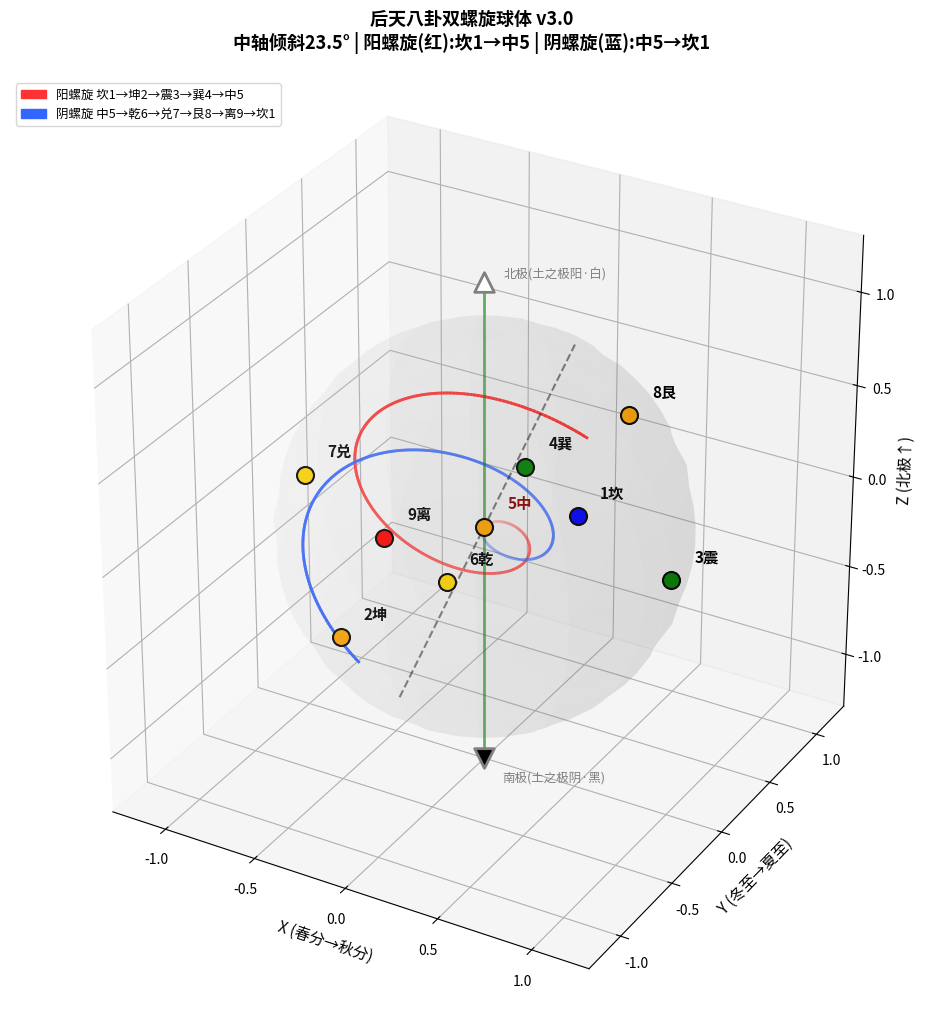

Recreate this plot in Python.
"""
八字色彩 · 后天八卦双螺旋球体 3D可视化
v3.0 验证脚本
"""

import numpy as np
import matplotlib
matplotlib.use('Agg')  # 非交互式后端
import matplotlib.pyplot as plt
from mpl_toolkits.mplot3d import Axes3D
from mpl_toolkits.mplot3d.art3d import Line3DCollection
import matplotlib.patches as mpatches

class HoutianBaguaSpiralViz:
    """后天八卦双螺旋3D可视化"""
    
    def __init__(self, axis_tilt=23.5, n_turns=1.0, k_pitch=0.3):
        self.axis_tilt = np.radians(axis_tilt)
        self.n_turns = n_turns
        self.k_pitch = k_pitch
        self.R = 1.0
        
        # 中轴方向：倾斜于Z轴，在XZ平面内
        self.axis_dir = np.array([
            np.sin(self.axis_tilt),
            0,
            np.cos(self.axis_tilt)
        ])
        
        # 构建正交基
        self._build_basis()
        
        # 九宫定义（修正：地理轴Z=南北极=土轴，离9/坎1在回归线不在极点）
        # 坐标系：X=东，Y=北，Z=北极（地理轴/土轴）
        # 北极(0,0,1)=土之极阳（白），南极(0,0,-1)=土之极阴（黑）
        self.bagua = {
            1: {"name": "坎", "wuxing": "水", "pos": np.array([0.0, 0.917, -0.399])},    # 南回归线（冬至·水）
            2: {"name": "坤", "wuxing": "土", "pos": np.array([-0.5, -0.5, -0.5])},      # 西南偏下
            3: {"name": "震", "wuxing": "木", "pos": np.array([1.0, 0.0, 0.0])},          # 赤道东（春分·木）
            4: {"name": "巽", "wuxing": "木", "pos": np.array([0.5, -0.5, 0.707])},      # 八卦中轴上端
            5: {"name": "中", "wuxing": "土", "pos": np.array([0.0, 0.0, 0.0])},          # 球心
            6: {"name": "乾", "wuxing": "金", "pos": np.array([-0.5, 0.5, -0.707])},     # 八卦中轴下端
            7: {"name": "兑", "wuxing": "金", "pos": np.array([-1.0, 0.0, 0.0])},         # 赤道西（秋分·金）
            8: {"name": "艮", "wuxing": "土", "pos": np.array([0.5, 0.5, 0.5])},          # 东北偏上
            9: {"name": "离", "wuxing": "火", "pos": np.array([0.0, -0.917, 0.399])},    # 北回归线（夏至·火）
        }
    
    def _build_basis(self):
        """构建中轴坐标系的正交基"""
        self.z_p = self.axis_dir
        
        # X'轴：垂直于Z'且在水平面有分量
        temp = np.array([0, 0, 1])
        self.x_p = np.cross(temp, self.z_p)
        if np.linalg.norm(self.x_p) < 1e-10:
            self.x_p = np.array([1, 0, 0])
        else:
            self.x_p /= np.linalg.norm(self.x_p)
        
        # Y' = Z' × X'
        self.y_p = np.cross(self.z_p, self.x_p)
        self.y_p /= np.linalg.norm(self.y_p)
    
    def _spherical_to_cartesian(self, r, theta, phi):
        """球坐标转直角坐标"""
        x = r * np.sin(theta) * np.cos(phi)
        y = r * np.sin(theta) * np.sin(phi)
        z = r * np.cos(theta)
        return np.array([x, y, z])
    
    def _axis_to_cartesian(self, r, theta_p, phi_p):
        """中轴球坐标转标准直角坐标"""
        # 在中轴坐标系中的直角坐标
        x_p = r * np.sin(theta_p) * np.cos(phi_p)
        y_p = r * np.sin(theta_p) * np.sin(phi_p)
        z_p = r * np.cos(theta_p)
        
        # 转回标准坐标系
        P_axis = np.array([x_p, y_p, z_p])
        P_std = x_p * self.x_p + y_p * self.y_p + z_p * self.z_p
        return P_std
    
    def generate_yang_spiral(self, n_points=200):
        """生成阳螺旋 坎1→坤2→震3→巽4→中5"""
        t = np.linspace(0, 1, n_points)
        points = []
        
        for ti in t:
            r = self.R * (1 - ti)
            phi_p = 2 * np.pi * self.n_turns * ti
            theta_p = np.pi/2 - self.k_pitch * ti * np.pi/4
            
            p = self._axis_to_cartesian(r, theta_p, phi_p)
            points.append(p)
        
        return np.array(points)
    
    def generate_yin_spiral(self, n_points=200):
        """生成阴螺旋 中5→乾6→兑7→艮8→离9→坎1"""
        t = np.linspace(0, 1, n_points)
        points = []
        
        for ti in t:
            r = self.R * ti
            phi_p = 2 * np.pi * self.n_turns * ti + np.pi
            theta_p = np.pi/2 + self.k_pitch * ti * np.pi/4
            
            p = self._axis_to_cartesian(r, theta_p, phi_p)
            points.append(p)
        
        return np.array(points)
    
    def plot(self, save_path=None):
        """绘制3D双螺旋图"""
        fig = plt.figure(figsize=(14, 12))
        ax = fig.add_subplot(111, projection='3d')
        
        # 生成螺旋
        yang_pts = self.generate_yang_spiral(300)
        yin_pts = self.generate_yin_spiral(300)
        
        # 绘制阳螺旋（红色渐变）
        for i in range(len(yang_pts)-1):
            alpha = 1.0 - i / len(yang_pts)
            ax.plot3D(yang_pts[i:i+2, 0], yang_pts[i:i+2, 1], yang_pts[i:i+2, 2],
                     color=(1.0, 0.2, 0.2), alpha=alpha, linewidth=2)
        
        # 绘制阴螺旋（蓝色渐变）
        for i in range(len(yin_pts)-1):
            alpha = i / len(yin_pts)
            ax.plot3D(yin_pts[i:i+2, 0], yin_pts[i:i+2, 1], yin_pts[i:i+2, 2],
                     color=(0.2, 0.4, 1.0), alpha=alpha, linewidth=2)
        
        # 绘制半透明球面
        u = np.linspace(0, 2*np.pi, 30)
        v = np.linspace(0, np.pi, 30)
        x_s = np.outer(np.cos(u), np.sin(v))
        y_s = np.outer(np.sin(u), np.sin(v))
        z_s = np.outer(np.ones(np.size(u)), np.cos(v))
        ax.plot_surface(x_s, y_s, z_s, alpha=0.08, color='lightgray', 
                       rstride=2, cstride=2, linewidth=0)
        
        # 绘制八卦中轴（倾斜）
        axis_start = -1.2 * self.axis_dir
        axis_end = 1.2 * self.axis_dir
        ax.plot3D([axis_start[0], axis_end[0]], 
                 [axis_start[1], axis_end[1]], 
                 [axis_start[2], axis_end[2]], 
                 'k--', linewidth=1.5, alpha=0.5, label='八卦中轴(巽4→中5→乾6)')
        
        # 绘制地理轴（土轴/南北极，固定竖直Z轴）
        ax.plot3D([0, 0], [0, 0], [-1.3, 1.3], 
                 'g-', linewidth=2, alpha=0.6, label='地理轴(南极←土→北极)')
        ax.scatter([0], [0], [1.3], c='white', s=200, marker='^', edgecolors='gray', linewidths=2, zorder=6)
        ax.scatter([0], [0], [-1.3], c='black', s=200, marker='v', edgecolors='gray', linewidths=2, zorder=6)
        ax.text(0.1, 0, 1.35, '北极(土之极阳·白)', fontsize=9, color='gray')
        ax.text(0.1, 0, -1.4, '南极(土之极阴·黑)', fontsize=9, color='gray')
        
        # 标记九宫位置
        colors_wuxing = {
            "木": "green",
            "火": "red", 
            "土": "orange",
            "金": "gold",
            "水": "blue"
        }
        
        for num, data in self.bagua.items():
            pos = data["pos"]
            color = colors_wuxing.get(data["wuxing"], "gray")
            
            ax.scatter(*pos, c=color, s=150, marker='o', edgecolors='black', linewidths=1.5, zorder=5)
            
            # 偏移标签避免重叠
            offset = 0.08
            ax.text(pos[0]+offset, pos[1]+offset, pos[2]+offset, 
                   f"{num}{data['name']}", fontsize=11, fontweight='bold',
                   color='darkred' if num == 5 else 'black')
        
        # 设置坐标轴
        ax.set_xlim([-1.3, 1.3])
        ax.set_ylim([-1.3, 1.3])
        ax.set_zlim([-1.3, 1.3])
        ax.set_xlabel('X (春分→秋分)', fontsize=11)
        ax.set_ylabel('Y (冬至→夏至)', fontsize=11)
        ax.set_zlabel('Z (北极↑)', fontsize=11)
        
        # 标题
        ax.set_title('后天八卦双螺旋球体 v3.0\n中轴倾斜23.5° | 阳螺旋(红):坎1→中5 | 阴螺旋(蓝):中5→坎1', 
                    fontsize=13, fontweight='bold', pad=20)
        
        # 图例
        red_line = mpatches.Patch(color=(1.0, 0.2, 0.2), label='阳螺旋 坎1→坤2→震3→巽4→中5')
        blue_line = mpatches.Patch(color=(0.2, 0.4, 1.0), label='阴螺旋 中5→乾6→兑7→艮8→离9→坎1')
        ax.legend(handles=[red_line, blue_line], loc='upper left', fontsize=9)
        
        # 设置等比例
        ax.set_box_aspect([1,1,1])
        
        # 添加网格
        ax.grid(True, alpha=0.3)
        
        if save_path:
            plt.savefig(save_path, dpi=200, bbox_inches='tight', facecolor='white')
            print(f"图片已保存到: {save_path}")
        
        plt.show()
        return fig, ax

if __name__ == "__main__":
    viz = HoutianBaguaSpiralViz(axis_tilt=23.5, n_turns=1.0, k_pitch=0.4)
    viz.plot(save_path="houtian_bagua_spiral_v3.png")
